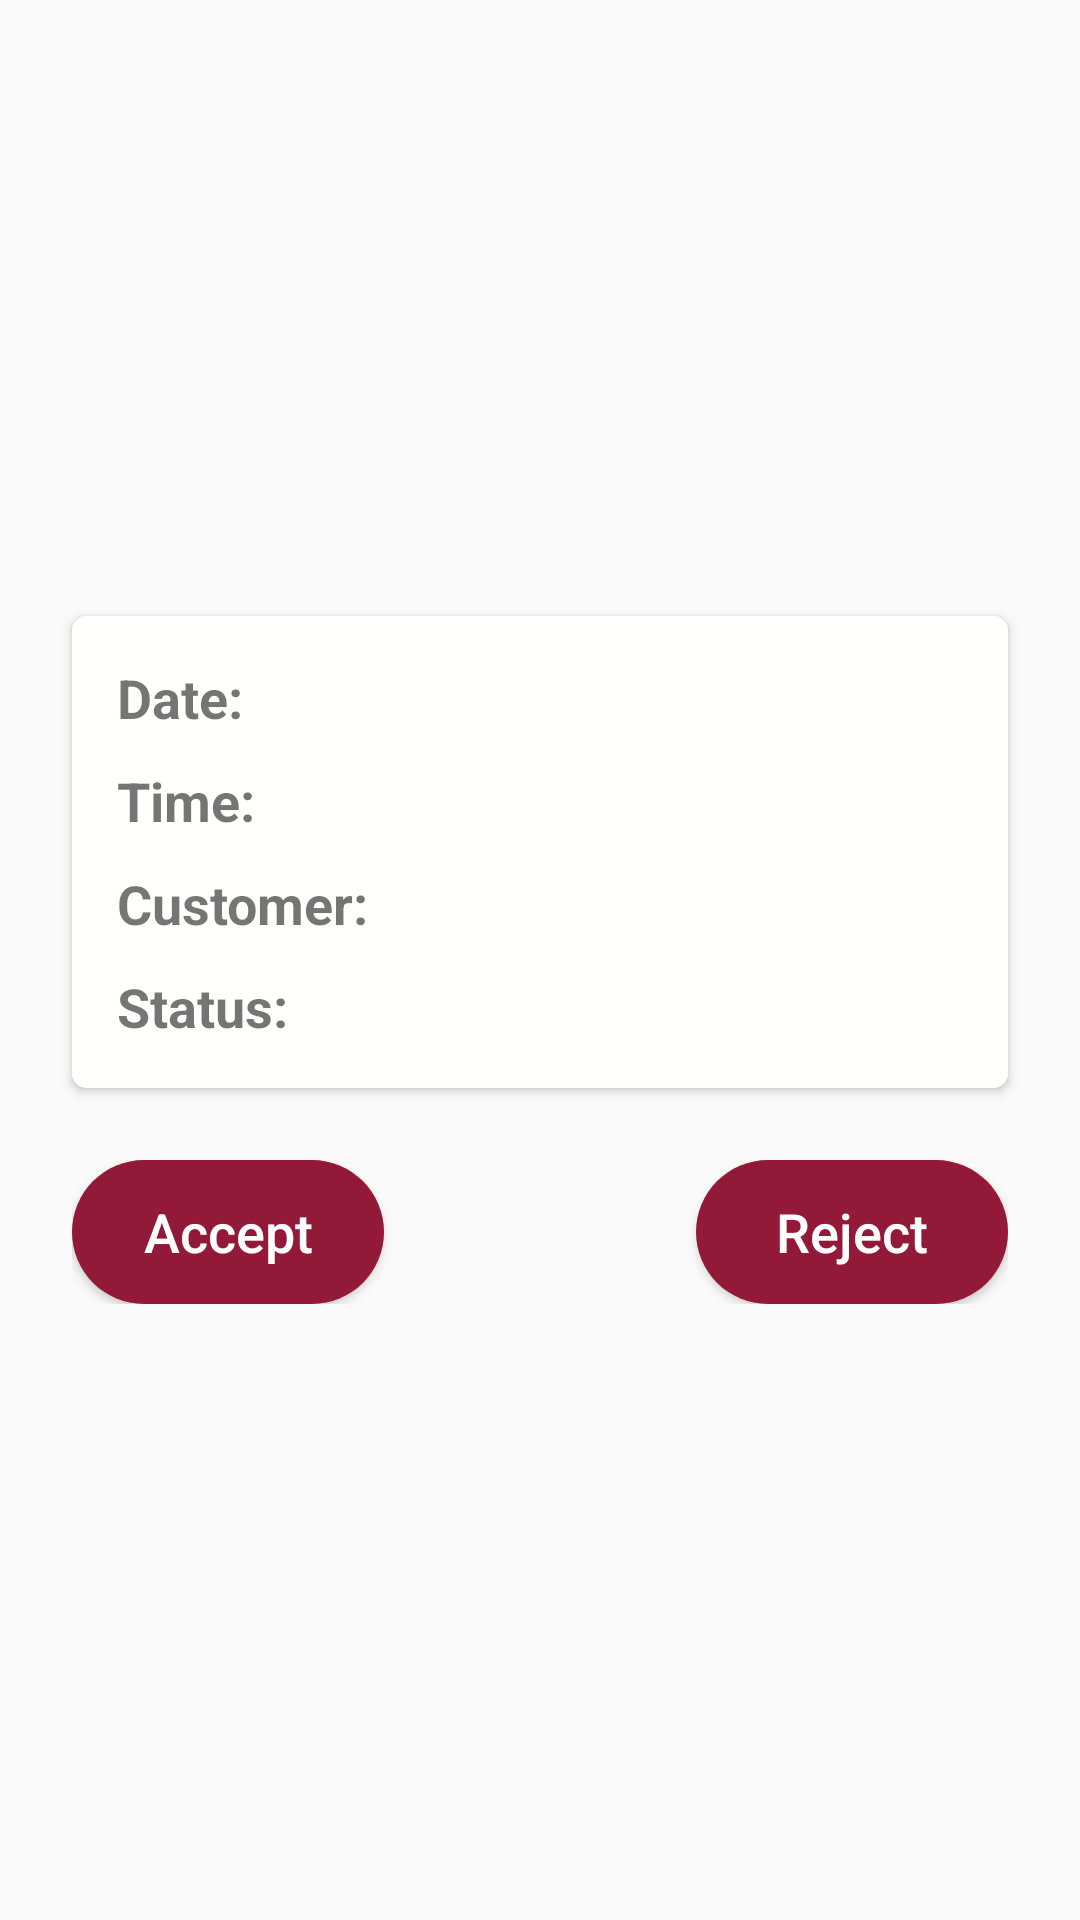

Write the Android layout XML for this screen, with the resource values it uses.
<!-- AndroidManifest.xml: application theme CustomTheme -->
<!-- res/layout/activity_engineer_appoint_details.xml -->
<?xml version="1.0" encoding="utf-8"?>
<android.support.constraint.ConstraintLayout
    xmlns:android="http://schemas.android.com/apk/res/android"
    xmlns:app="http://schemas.android.com/apk/res-auto"
    xmlns:tools="http://schemas.android.com/tools"
    android:layout_width="match_parent"
    android:layout_height="match_parent"
    tools:context=".engineer.EngineerAppointDetailsActivity">

    <ImageView
        android:id="@+id/iv_back"
        android:layout_width="wrap_content"
        android:layout_height="wrap_content"
        android:layout_marginStart="16dp"
        android:layout_marginTop="16dp"
        android:clickable="true"
        android:focusable="true"
        android:onClick="back"
        app:layout_constraintStart_toStartOf="parent"
        app:layout_constraintTop_toTopOf="parent"
        app:srcCompat="@drawable/ic_back" />

    <android.support.v7.widget.CardView
        android:id="@+id/cv_user_card"
        android:layout_width="match_parent"
        android:layout_height="wrap_content"
        android:layout_marginStart="24dp"
        android:layout_marginTop="8dp"
        android:layout_marginEnd="24dp"
        android:elevation="2dp"
        app:cardCornerRadius="5dp"
        app:layout_constraintBottom_toTopOf="@+id/linearLayout"
        app:layout_constraintEnd_toEndOf="parent"
        app:layout_constraintHorizontal_bias="0.5"
        app:layout_constraintStart_toStartOf="parent"
        app:layout_constraintTop_toTopOf="parent"
        app:layout_constraintVertical_chainStyle="packed">

        <LinearLayout
            android:layout_width="match_parent"
            android:layout_height="wrap_content"
            android:layout_gravity="center"
            android:background="#FFFFFC"
            android:gravity="center"
            android:orientation="vertical"
            android:padding="10dp">

            <LinearLayout
                android:layout_width="match_parent"
                android:layout_height="wrap_content"
                android:layout_margin="5dp"
                android:orientation="horizontal">

                <TextView
                    android:layout_width="wrap_content"
                    android:layout_height="wrap_content"
                    android:text="Date:"
                    android:textSize="18sp"
                    android:textStyle="bold" />

                <TextView
                    android:id="@+id/tv_date"
                    android:layout_width="match_parent"
                    android:layout_height="wrap_content"
                    android:paddingLeft="5dp"
                    android:textColor="@color/colorPrimary"
                    android:textSize="18sp"
                    android:textStyle="normal" />
            </LinearLayout>

            <LinearLayout
                android:layout_width="match_parent"
                android:layout_height="wrap_content"
                android:layout_margin="5dp"
                android:orientation="horizontal">

                <TextView
                    android:layout_width="wrap_content"
                    android:layout_height="wrap_content"
                    android:text="Time:"
                    android:textSize="18sp"
                    android:textStyle="bold" />

                <TextView
                    android:id="@+id/tv_time"
                    android:layout_width="match_parent"
                    android:layout_height="wrap_content"
                    android:paddingLeft="5dp"
                    android:textColor="@color/colorPrimary"
                    android:textSize="18sp"
                    android:textStyle="normal" />
            </LinearLayout>

            <LinearLayout
                android:layout_width="match_parent"
                android:layout_height="wrap_content"
                android:layout_margin="5dp"
                android:orientation="horizontal">

                <TextView
                    android:layout_width="wrap_content"
                    android:layout_height="wrap_content"
                    android:text="Customer:"
                    android:textSize="18sp"
                    android:textStyle="bold" />

                <TextView
                    android:id="@+id/tv_customer_name"
                    android:layout_width="match_parent"
                    android:layout_height="wrap_content"
                    android:paddingLeft="5dp"
                    android:textColor="@color/colorPrimary"
                    android:textSize="18sp"
                    android:textStyle="normal" />
            </LinearLayout>

            <LinearLayout
                android:layout_width="match_parent"
                android:layout_height="wrap_content"
                android:layout_margin="5dp"
                android:orientation="horizontal">

                <TextView
                    android:layout_width="wrap_content"
                    android:layout_height="wrap_content"
                    android:text="Status:"
                    android:textSize="18sp"
                    android:textStyle="bold" />

                <TextView
                    android:id="@+id/tv_status"
                    android:layout_width="match_parent"
                    android:layout_height="wrap_content"
                    android:paddingLeft="5dp"
                    android:textColor="@color/colorPrimary"
                    android:textSize="18sp"
                    android:textStyle="normal" />
            </LinearLayout>

        </LinearLayout>
    </android.support.v7.widget.CardView>

    <LinearLayout
        android:id="@+id/linearLayout"
        android:layout_width="match_parent"
        android:layout_height="wrap_content"
        android:layout_marginStart="24dp"
        android:layout_marginTop="24dp"
        android:layout_marginEnd="24dp"
        android:layout_marginBottom="8dp"
        android:orientation="horizontal"
        android:weightSum="3"
        app:layout_constraintBottom_toBottomOf="parent"
        app:layout_constraintEnd_toEndOf="parent"
        app:layout_constraintHorizontal_bias="0.5"
        app:layout_constraintStart_toStartOf="parent"
        app:layout_constraintTop_toBottomOf="@+id/cv_user_card">

        <Button
            android:layout_width="0dp"
            android:layout_height="wrap_content"
            android:layout_weight="1"
            android:background="@drawable/button"
            android:onClick="acceptAppointment"
            android:text="@string/accept"
            android:textAllCaps="false"
            android:textColor="#fff"
            android:textSize="18sp" />

        <View
            android:layout_width="0dp"
            android:layout_height="0dp"
            android:layout_weight="1" />

        <Button
            android:layout_width="0dp"
            android:layout_height="wrap_content"
            android:layout_weight="1"
            android:background="@drawable/button"
            android:onClick="rejectAppointment"
            android:text="@string/reject"
            android:textAllCaps="false"
            android:textColor="#fff"
            android:textSize="18sp" />
    </LinearLayout>

</android.support.constraint.ConstraintLayout>
<!-- resources referenced by this layout -->
<resources>
  <color name="colorPrimary">#931939</color>
  <!-- drawable button (drawable) -->
  <?xml version="1.0" encoding="utf-8"?>
  <shape xmlns:android="http://schemas.android.com/apk/res/android" android:shape="rectangle">
      <solid
          android:color="@color/colorPrimary" />
      <corners
          android:radius="30dp" />
  </shape>
  <!-- drawable ic_back (drawable) -->
  <vector
      android:autoMirrored="false"
      android:height="48dp"
      android:width="48dp"
      android:viewportHeight="24.0"
      android:viewportWidth="24.0"
      xmlns:android="http://schemas.android.com/apk/res/android">
      <path
          android:fillColor="@color/colorPrimary"
          android:pathData="M15.41,16.09l-4.58,-4.59 4.58,-4.59L14,5.5l-6,6 6,6z"/>
  </vector>
  <string name="accept">Accept</string>
  <string name="reject">Reject</string>
  <style name="CustomTheme" parent="Theme.AppCompat.Light.NoActionBar">
          
          <item name="colorPrimary">@color/colorPrimary</item>
          <item name="colorPrimaryDark">@color/colorPrimaryDark</item>
          <item name="colorAccent">@color/colorAccent</item>
      </style>
  <color name="colorPrimaryDark">#931939</color>
  <color name="colorAccent">#000000</color>
</resources>
